Image classification data set "pics" (jgmeyerucsd/drug-class on GitHub). Class labels (12): anti-infective, anti-inflammatory, antineoplastic, cardio, cns, dermatologic, gastrointestinal, hematologic, lipid regulating, reproductive control, respiratory system, urological.

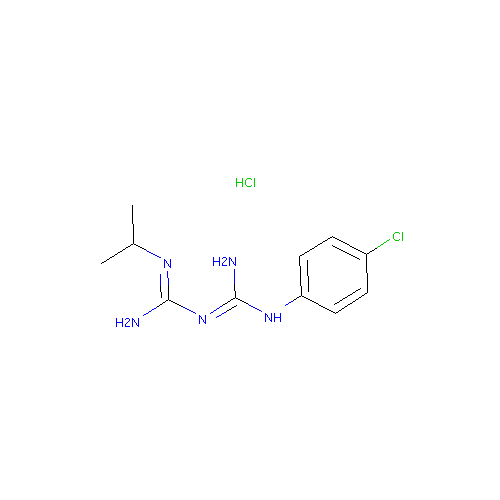
Label: anti-infective

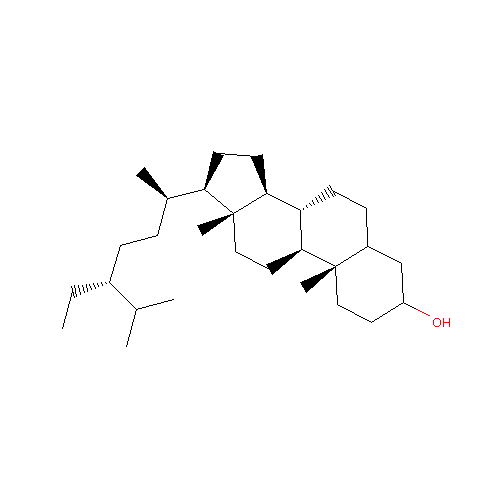
Label: lipid regulating

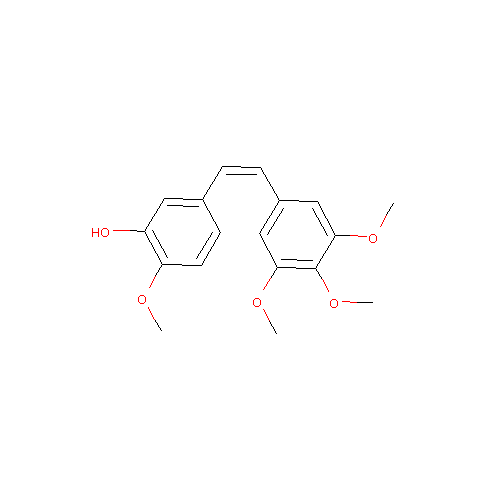
Label: antineoplastic

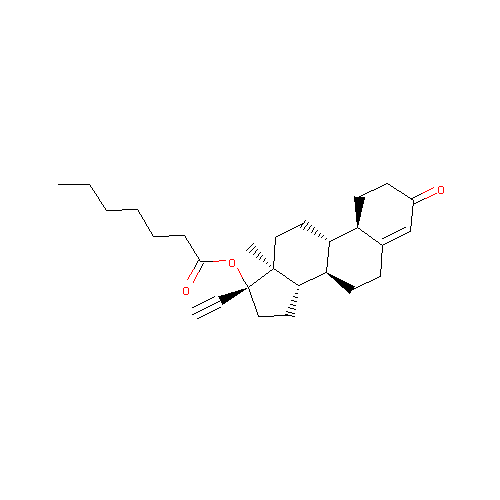
Label: reproductive control

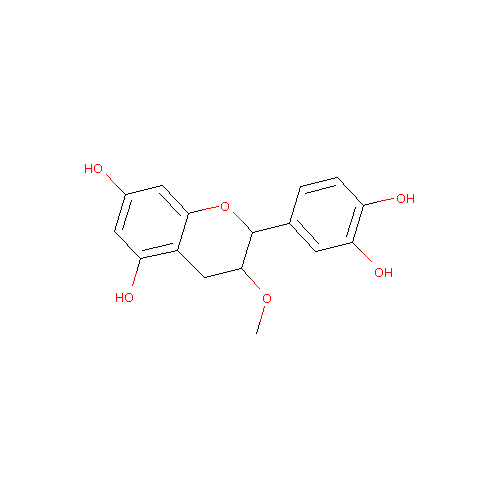
Label: gastrointestinal

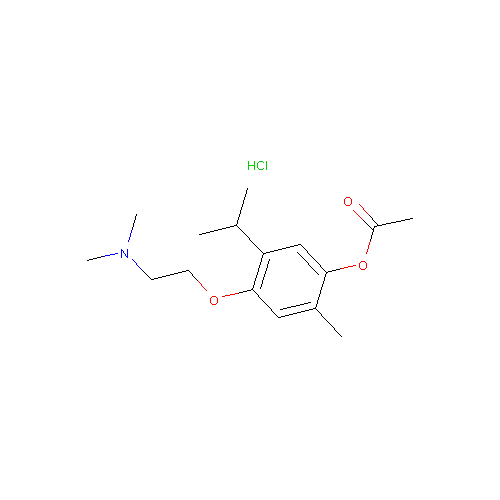
Label: cardio
